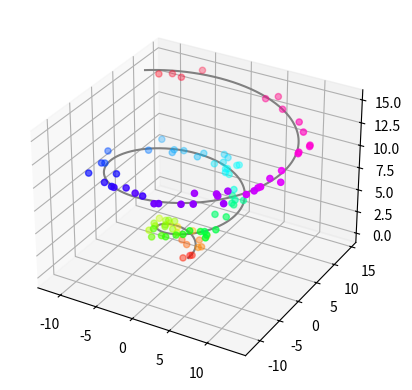

The script that saved this image:

0## This is course material for Introduction to Python Scientific Programming
## Example code: plot_3D.py
# [redacted]
##
## (c) Copyright 2020. Intelligent Racing Inc. Not permitted for commercial use

from mpl_toolkits import mplot3d
import numpy as np
import matplotlib.pyplot as plt

fig = plt.figure()
ax = plt.axes(projection="3d")

z_line = np.linspace(0, 15, 1000)
x_line = np.cos(z_line)*z_line
y_line = np.sin(z_line)*z_line
ax.plot3D(x_line, y_line, z_line, 'gray')

z_points = 15 * np.random.random(100)
x_points = np.cos(z_points)*z_points + 1 * np.random.randn(100)
y_points = np.sin(z_points)*z_points + 1 * np.random.randn(100)
ax.scatter3D(x_points, y_points, z_points, c=z_points, cmap='hsv')

plt.show()